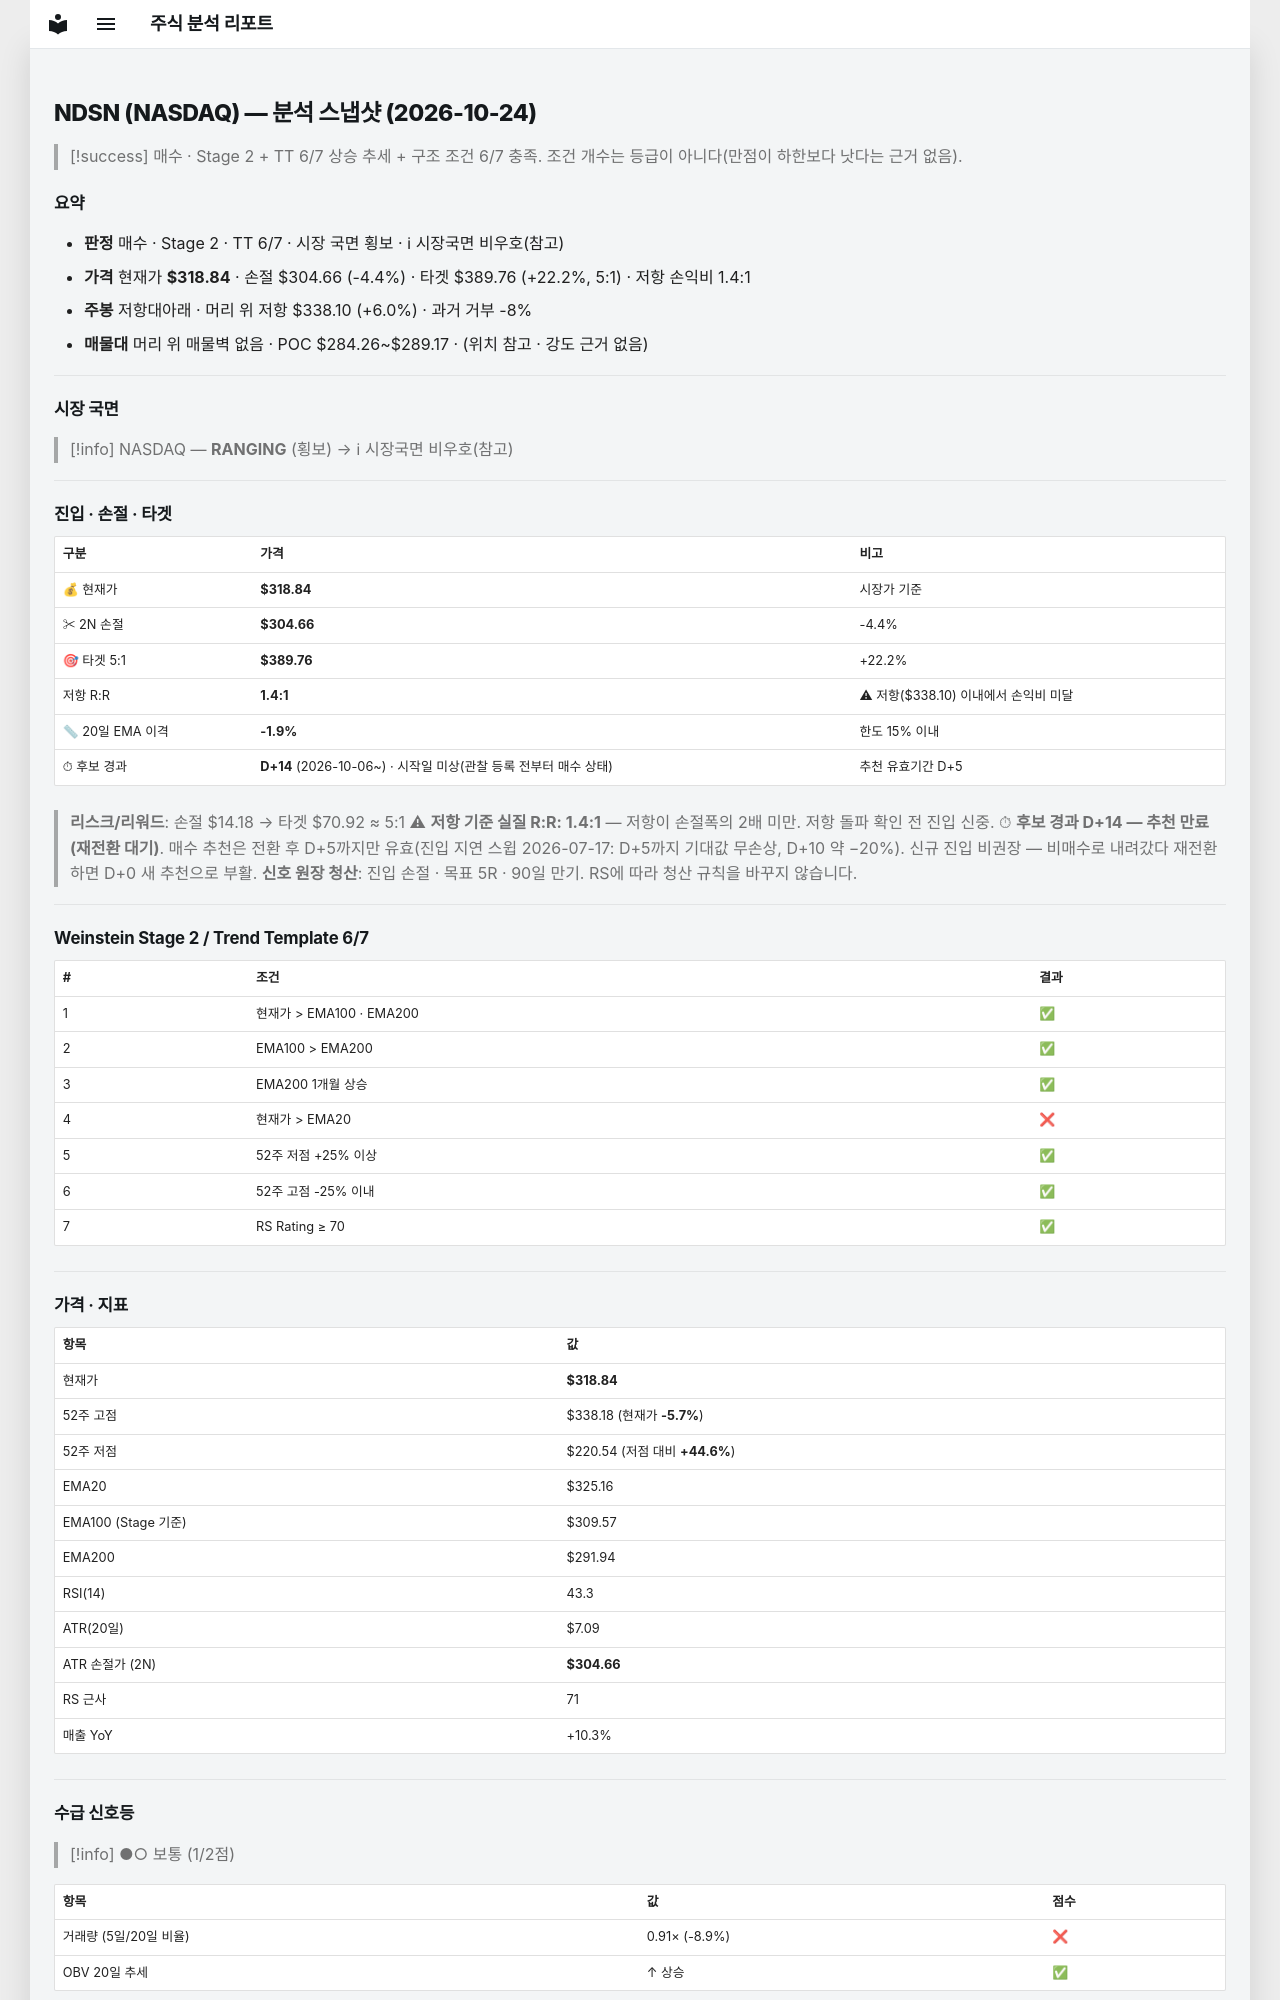

repository: soloandco/stock-reports · page: snapshots/NDSN-2026-10-24/index.html · generator: mkdocs

---
type: analysis-snapshot
title: NDSN 분석 스냅샷
ticker: NDSN
market: NASDAQ
created: 2026-10-24
updated: 2026-10-24
bar-date: 2026-10-23
verdict: 매수관찰
real-rr: 1.36
sma50-gap-pct: -1.9
candidate-days: 14
candidate-since: 2026-10-06
candidate-start-unknown: true
weekly-position: 저항대아래
weekly-overhead-price: 338.10
weekly-overhead-pct: 6.0
stage: 2
trend-template-score: 6
tt-max: 7
ma-set: ema-20-100-200
price: 318.8399963378906
stop-price: 304.65589964591925
market-regime: RANGING
supply-demand-score: 1/2
supply-demand-label: 보통
status: tracking
tags:
  - stock-agent
  - watchlist
  - NDSN
  - analysis
related:
  - "[[analysis-template]]"
---

# NDSN (NASDAQ) — 분석 스냅샷 (2026-10-24)

> [!success] 매수 · Stage 2 + TT 6/7
> 상승 추세 + 구조 조건 6/7 충족. 조건 개수는 등급이 아니다(만점이 하한보다 낫다는 근거 없음).

## 요약

- **판정** 매수 · Stage 2 · TT 6/7 · 시장 국면 횡보 · ℹ 시장국면 비우호(참고)
- **가격** 현재가 **$318.84** · 손절 $304.66 (-4.4%) · 타겟 $389.76 (+22.2%, 5:1) · 저항 손익비 1.4:1
- **주봉** 저항대아래 · 머리 위 저항 $338.10 (+6.0%) · 과거 거부 -8%
- **매물대** 머리 위 매물벽 없음 · POC $284.26~$289.17 · (위치 참고 · 강도 근거 없음)

---

## 시장 국면

> [!info] NASDAQ — **RANGING** (횡보) → ℹ 시장국면 비우호(참고)

---

## 진입 · 손절 · 타겟

| 구분 | 가격 | 비고 |
|------|------|------|
| 💰 현재가 | **$318.84** | 시장가 기준 |
| ✂ 2N 손절 | **$304.66** | -4.4% |
| 🎯 타겟 5:1 | **$389.76** | +22.2% |
| 저항 R:R | **1.4:1** | ⚠ 저항($338.10) 이내에서 손익비 미달 |
| 📏 20일 EMA 이격 | **-1.9%** | 한도 15% 이내 |
| ⏱ 후보 경과 | **D+14** (2026-10-06~) · 시작일 미상(관찰 등록 전부터 매수 상태) | 추천 유효기간 D+5 |

> **리스크/리워드**: 손절 $14.18 → 타겟 $70.92 ≈ 5:1
> ⚠ **저항 기준 실질 R:R: 1.4:1** — 저항이 손절폭의 2배 미만. 저항 돌파 확인 전 진입 신중.
> ⏱ **후보 경과 D+14 — 추천 만료(재전환 대기)**. 매수 추천은 전환 후 D+5까지만 유효(진입 지연 스윕 2026-07-17: D+5까지 기대값 무손상, D+10 약 −20%). 신규 진입 비권장 — 비매수로 내려갔다 재전환하면 D+0 새 추천으로 부활.
> **신호 원장 청산**: 진입 손절 · 목표 5R · 90일 만기. RS에 따라 청산 규칙을 바꾸지 않습니다.

---

## Weinstein Stage 2 / Trend Template 6/7

| # | 조건 | 결과 |
|---|------|------|
| 1 | 현재가 > EMA100 · EMA200 | ✅ |
| 2 | EMA100 > EMA200 | ✅ |
| 3 | EMA200 1개월 상승 | ✅ |
| 4 | 현재가 > EMA20 | ❌ |
| 5 | 52주 저점 +25% 이상 | ✅ |
| 6 | 52주 고점 -25% 이내 | ✅ |
| 7 | RS Rating ≥ 70 | ✅ |

---

## 가격 · 지표

| 항목 | 값 |
|------|---|
| 현재가 | **$318.84** |
| 52주 고점 | $338.18 (현재가 **-5.7%**) |
| 52주 저점 | $220.54 (저점 대비 **+44.6%**) |
| EMA20 | $325.16 |
| EMA100 (Stage 기준) | $309.57 |
| EMA200 | $291.94 |
| RSI(14) | 43.3 |
| ATR(20일) | $7.09 |
| ATR 손절가 (2N) | **$304.66** |
| RS 근사 | 71 |
| 매출 YoY | +10.3% |

---
## 수급 신호등

> [!info] ●○ 보통 (1/2점)

| 항목 | 값 | 점수 |
|------|------|------|
| 거래량 (5일/20일 비율) | 0.91× (-8.9%) | ❌ |
| OBV 20일 추세 | ↑ 상승 | ✅ |

> **판독법**: 거래량이 20일 평균보다 20% 이상 많고 OBV(온밸런스볼륨)가 상승 중이면 매집 수급이 강한 것으로 판단합니다.

---
